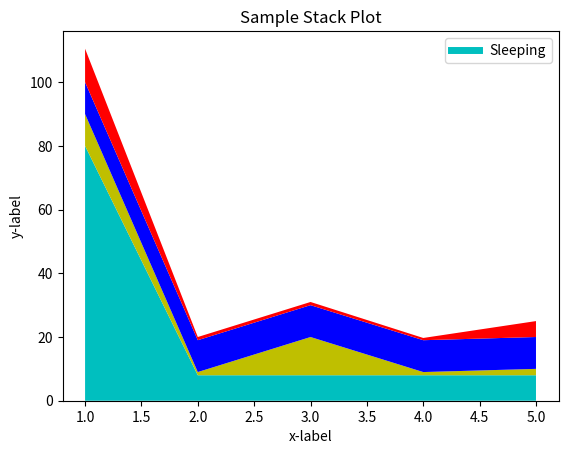

Here is the Python script that generated this plot:
import matplotlib.pyplot as plt


days=[1,2,3,4,5]
sleep=[80,8,8,8,8]
eating=[10,1,12,1,2]
working=[10,10,10,10,10]
playing=[10.5,1,1,0.7,5]
#Workaround for Legend..
plt.plot([],[], color='c',label='Sleeping',linewidth=5)
plt.stackplot(days,sleep,eating,working,playing,colors=['c','y','b','r','g'])

plt.xlabel('x-label')
plt.ylabel('y-label')

plt.legend()
plt.title('Sample Stack Plot')

plt.show()
